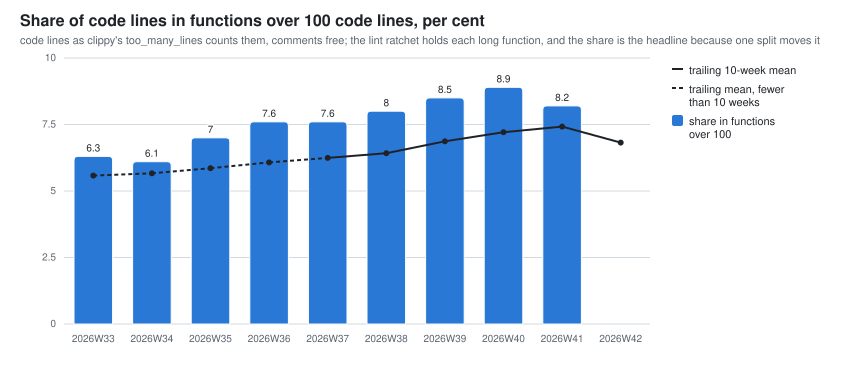

Source data for this figure (header and first rows):
week, code_lines_share_over_100_pct, functions_over_100, excess_over_100
2026W29, 4.0, 2, 144
2026W30, 5.5, 4, 416
2026W31, 6.1, 22, 1411
2026W32, 6.0, 26, 1671
2026W33, 6.3, 33, 2073
2026W34, 6.1, 40, 2124
2026W35, 7.0, 49, 2968
2026W36, 7.6, 51, 3557
2026W37, 7.6, 52, 3565
2026W38, 8.0, 61, 4111
2026W39, 8.5, 78, 5537
2026W40, 8.9, 92, 6734
2026W41, 8.2, 101, 7491
2026W42, 0.0, 0, 0
